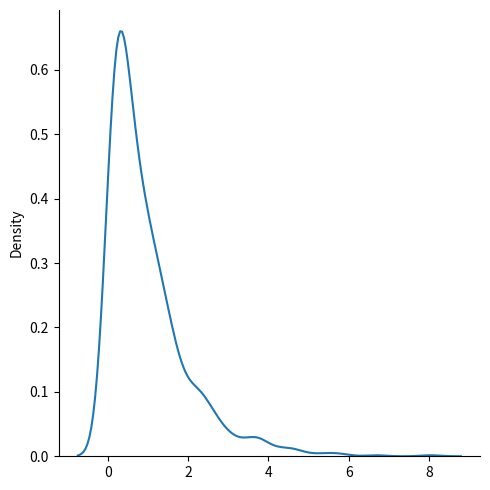

Recreate this plot in Python.
# Exponential Distribution
# Exponential distribution is used for describing time till next event 
# e.g. failure/success etc.
# It has two parameters:
# scale - inverse of rate ( see lam in poisson distribution ) defaults to 1.0.
# size - The shape of the returned array.

# Draw out a sample for exponential distribution with 2.0 scale with 2x3 size:
# from numpy import random
# x = random.exponential(scale=3, size=(2, 3))
# print(x) 

# Visualization of Exponential Distribution
from numpy import random
import matplotlib.pyplot as plt
import seaborn as sns
sns.displot(random.exponential(size=1000), kind="kde")
plt.show() 

# Relation Between Poisson and Exponential Distribution
# Poisson distribution deals with number of occurences of an event in a time 
# period whereas exponential distribution deals with the time between these events. 
